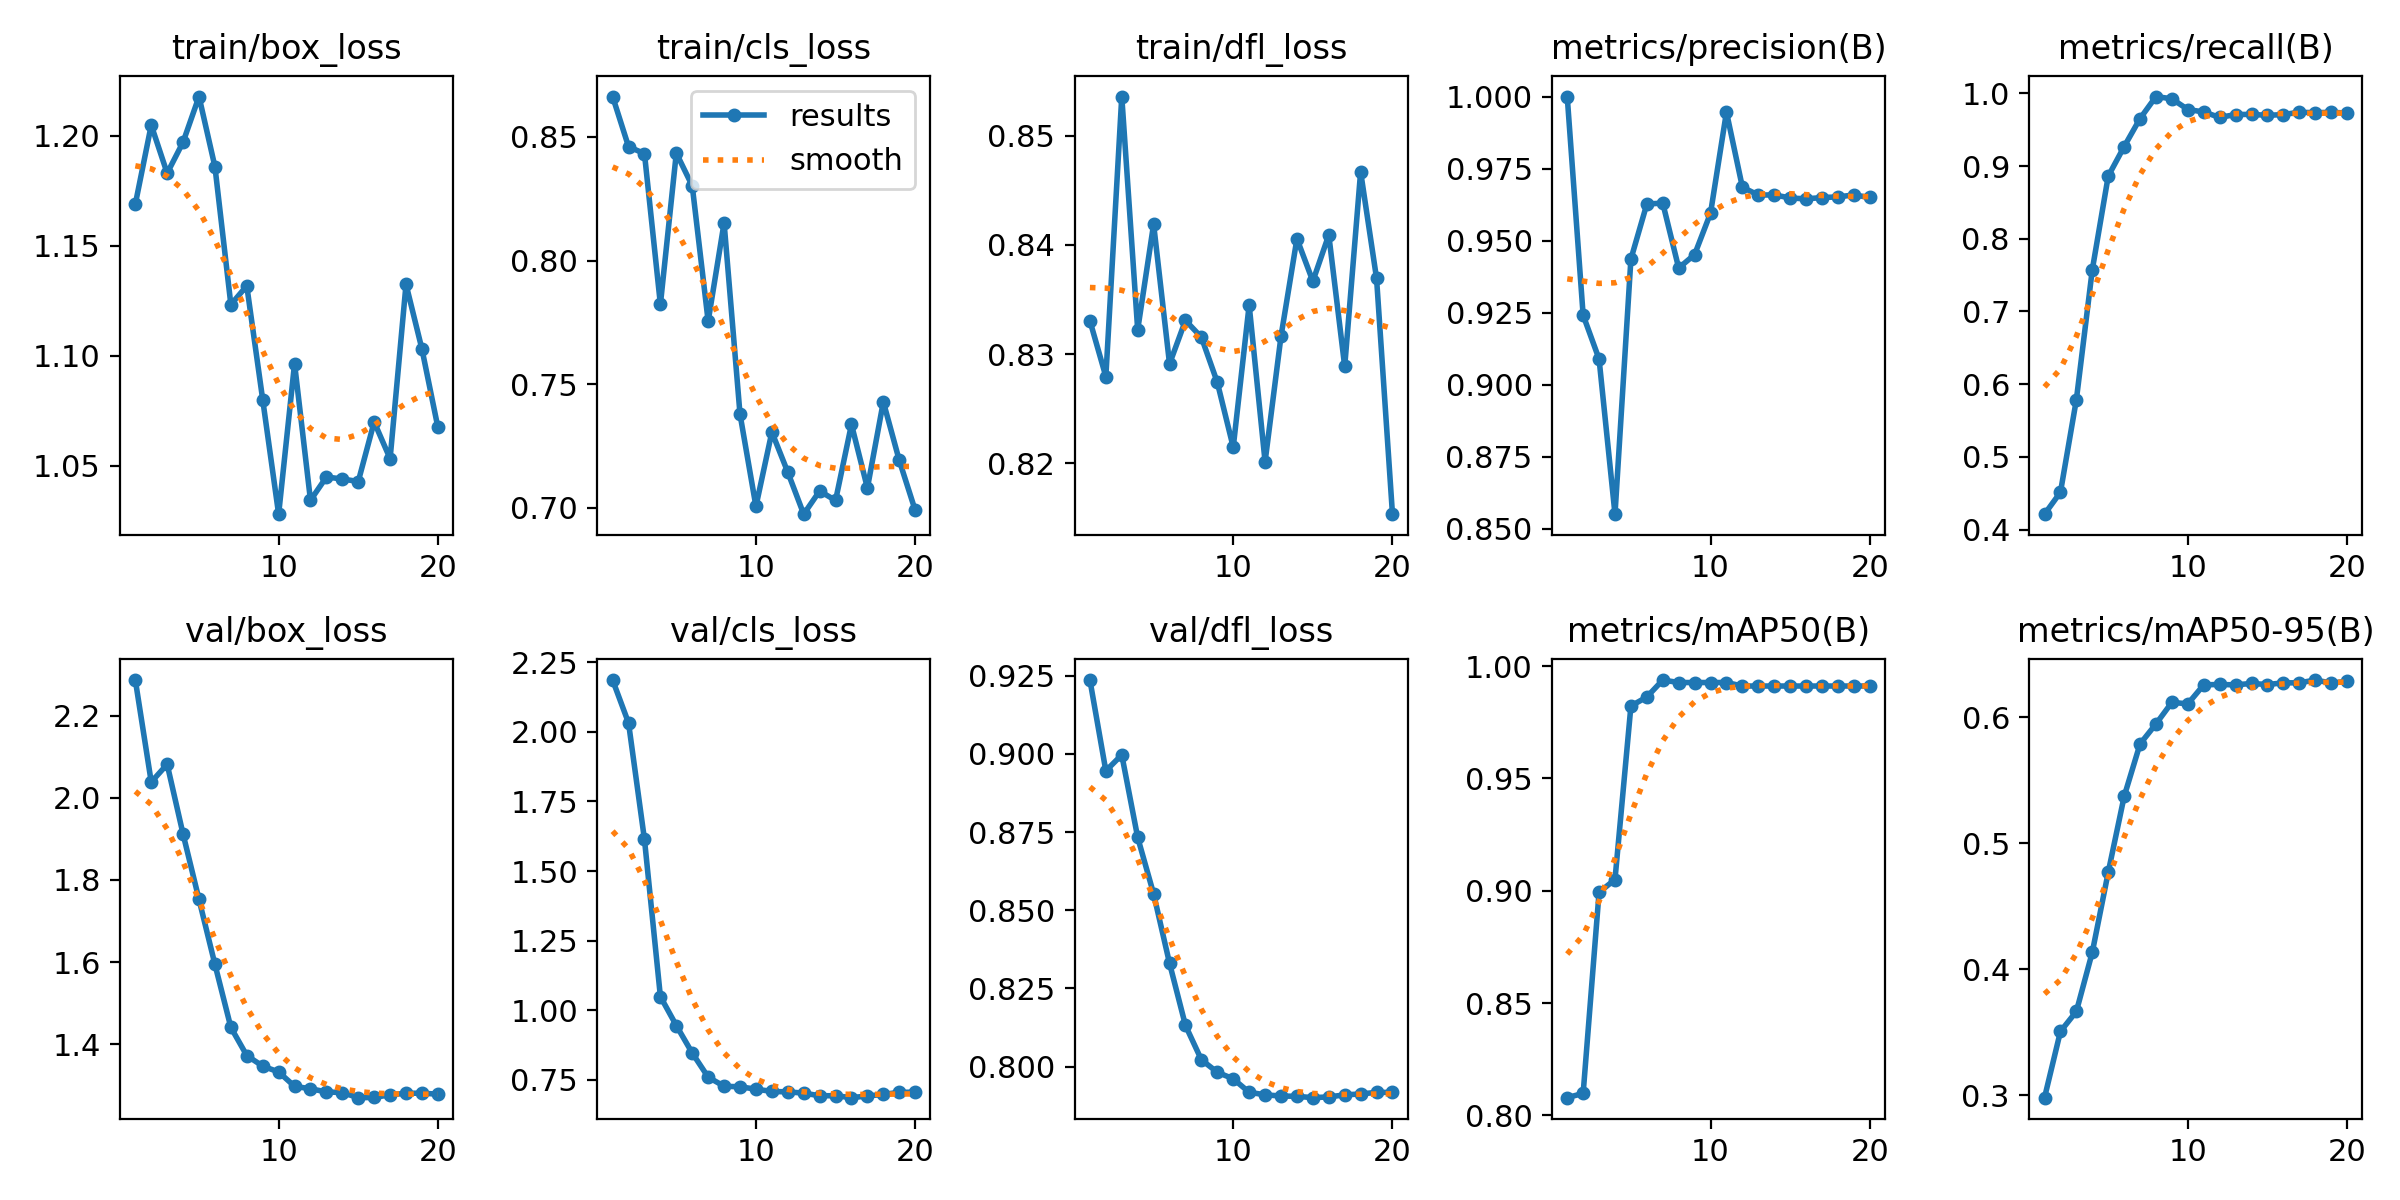

The file beside this chart, header and first rows:
epoch, time, train/box_loss, train/cls_loss, train/dfl_loss, metrics/precision(B), metrics/recall(B), metrics/mAP50(B), metrics/mAP50-95(B), val/box_loss, val/cls_loss, val/dfl_loss, lr/pg0, lr/pg1, lr/pg2
1, 14.05, 1.169, 0.8663, 0.8331, 1, 0.4212, 0.8079, 0.2979, 2.287, 2.185, 0.9236, 8e-07, 8e-07, 0.092
2, 23.58, 1.205, 0.8461, 0.8279, 0.9241, 0.4513, 0.8098, 0.3505, 2.038, 2.031, 0.8946, 1.61585e-06, 1.61585e-06, 0.083
3, 33.62, 1.183, 0.8432, 0.8536, 0.9089, 0.5787, 0.8993, 0.3664, 2.081, 1.613, 0.8997, 2.3426e-06, 2.3426e-06, 0.074
4, 43.91, 1.197, 0.7823, 0.8322, 0.855, 0.7574, 0.905, 0.4134, 1.911, 1.049, 0.8733, 2.98025e-06, 2.98025e-06, 0.065
5, 53.79, 1.218, 0.8435, 0.8419, 0.9436, 0.8861, 0.9822, 0.4768, 1.752, 0.9454, 0.8552, 3.5288e-06, 3.5288e-06, 0.056
6, 63.62, 1.186, 0.8302, 0.8291, 0.9627, 0.9267, 0.9862, 0.537, 1.594, 0.8468, 0.8331, 3.98825e-06, 3.98825e-06, 0.047
7, 73.73, 1.123, 0.7754, 0.8331, 0.963, 0.9654, 0.9938, 0.5787, 1.441, 0.7601, 0.8132, 4.3586e-06, 4.3586e-06, 0.038
8, 83.41, 1.132, 0.8153, 0.8316, 0.9405, 0.9956, 0.9927, 0.5946, 1.372, 0.7275, 0.8022, 4.63985e-06, 4.63985e-06, 0.029
9, 93.5, 1.08, 0.7379, 0.8274, 0.9451, 0.9925, 0.9927, 0.6118, 1.347, 0.7254, 0.7982, 4.832e-06, 4.832e-06, 0.02
10, 103.4, 1.028, 0.7006, 0.8215, 0.9595, 0.9778, 0.9927, 0.6105, 1.333, 0.717, 0.7961, 4.93505e-06, 4.93505e-06, 0.011
11, 112.9, 1.096, 0.7306, 0.8345, 0.9946, 0.9744, 0.9927, 0.6257, 1.298, 0.7088, 0.7918, 4.949e-06, 4.949e-06, 0.002005
12, 122.4, 1.034, 0.7144, 0.8202, 0.9685, 0.9669, 0.9911, 0.6259, 1.292, 0.7072, 0.791, 4.555e-06, 4.555e-06, 4.555e-06
13, 132.1, 1.045, 0.6974, 0.8316, 0.9658, 0.9709, 0.9911, 0.6256, 1.284, 0.7029, 0.7906, 4.06e-06, 4.06e-06, 4.06e-06
14, 142.3, 1.044, 0.7068, 0.8406, 0.9659, 0.9711, 0.9911, 0.6268, 1.282, 0.6933, 0.7905, 3.565e-06, 3.565e-06, 3.565e-06
15, 151.8, 1.043, 0.7029, 0.8367, 0.9648, 0.9698, 0.9911, 0.6259, 1.27, 0.6935, 0.7901, 3.07e-06, 3.07e-06, 3.07e-06
16, 161.4, 1.07, 0.7337, 0.8409, 0.9645, 0.9708, 0.9911, 0.6272, 1.27, 0.6864, 0.7903, 2.575e-06, 2.575e-06, 2.575e-06
17, 170.8, 1.053, 0.708, 0.8289, 0.9649, 0.9741, 0.9911, 0.6272, 1.277, 0.6927, 0.791, 2.08e-06, 2.08e-06, 2.08e-06
18, 180.6, 1.132, 0.7429, 0.8467, 0.9651, 0.9733, 0.9911, 0.6294, 1.281, 0.6981, 0.7913, 1.585e-06, 1.585e-06, 1.585e-06
19, 190.4, 1.103, 0.7192, 0.8369, 0.9658, 0.974, 0.9911, 0.6271, 1.281, 0.7056, 0.7918, 1.09e-06, 1.09e-06, 1.09e-06
20, 200.3, 1.067, 0.699, 0.8154, 0.965, 0.9729, 0.9911, 0.6284, 1.278, 0.7062, 0.7918, 5.95e-07, 5.95e-07, 5.95e-07
